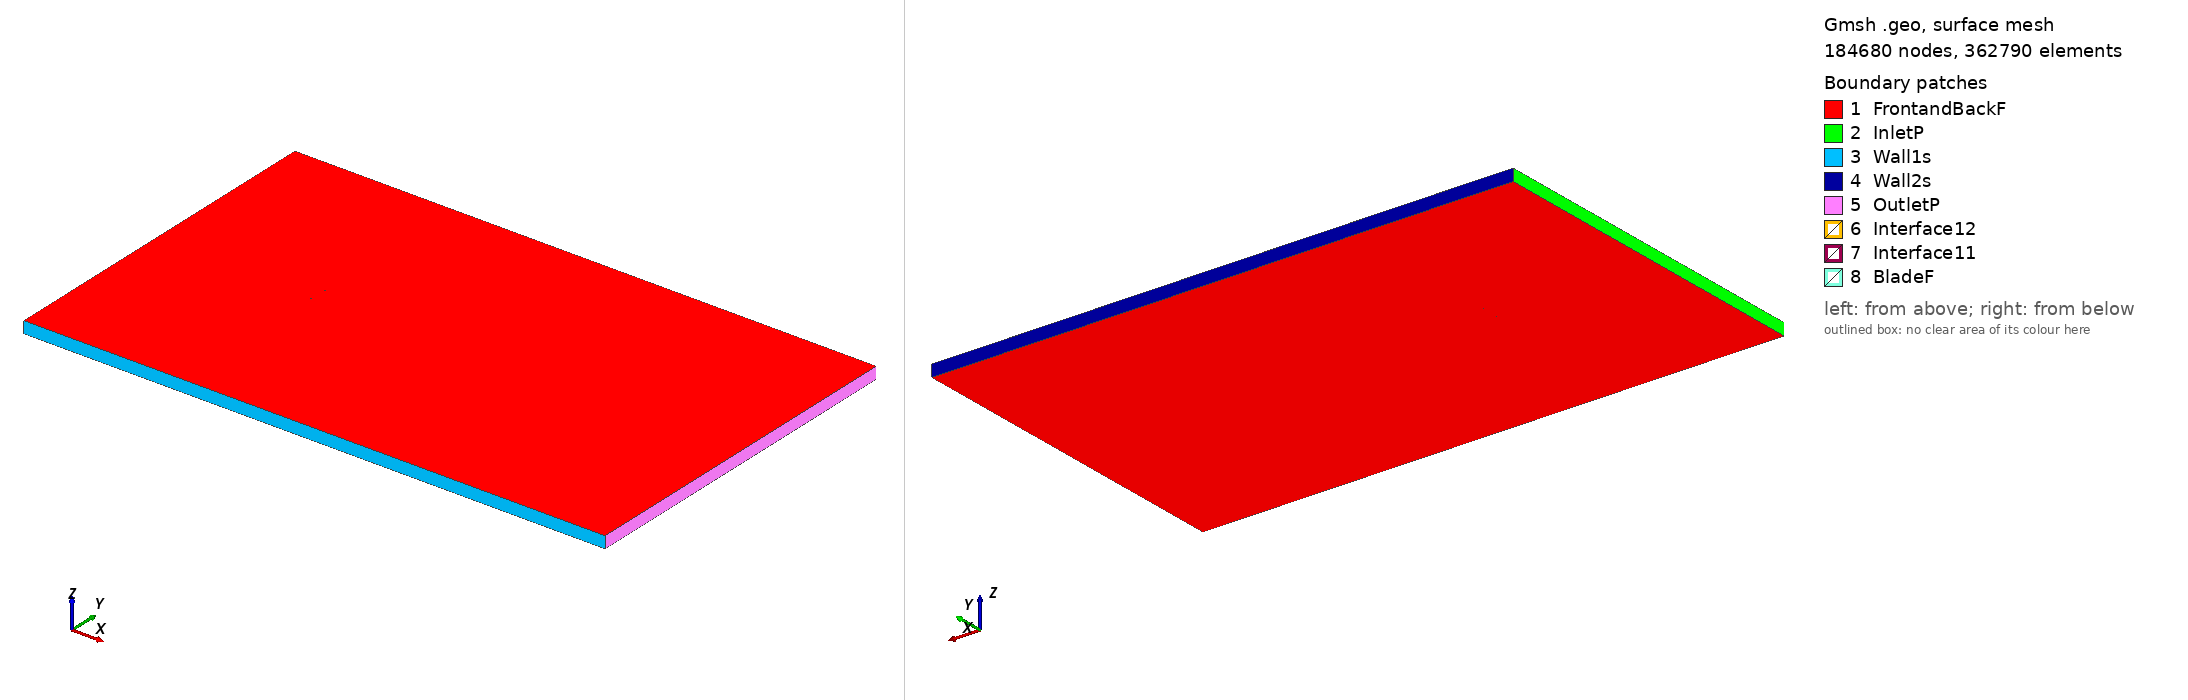

Gmsh geometry script, surface-meshed: 184680 nodes, 362790 surface elements. Boundary patches (legend numbers): 1 FrontandBackF, 2 InletP, 3 Wall1s, 4 Wall2s, 5 OutletP, 6 Interface12, 7 Interface11, 8 BladeF. Left view from above one corner, right view from below the opposite corner. Legend entries are the model's physical surfaces. The drawing asked Gmsh for element sizes between 1% and 20% of the model's largest extent; the script's own settings can give other sizes.

=== naca16015_tsr_-4.6964_aoa_-5.6911.geo (drawn) ===
SetFactory("OpenCASCADE");

Point(1) = {0.074558, 0.745160, 0, 1.0};
Point(2) = {0.068286, 0.746492, 0, 1.0};
Point(3) = {0.060543, 0.747819, 0, 1.0};
Point(4) = {0.045155, 0.749484, 0, 1.0};
Point(5) = {0.029883, 0.750000, 0, 1.0};
Point(6) = {0.014705, 0.749562, 0, 1.0};
Point(7) = {-0.000398, 0.748372, 0, 1.0};
Point(8) = {-0.015443, 0.746596, 0, 1.0};
Point(9) = {-0.030432, 0.744271, 0, 1.0};
Point(10) = {-0.045362, 0.741349, 0, 1.0};
Point(11) = {-0.052799, 0.739600, 0, 1.0};
Point(12) = {-0.060208, 0.737574, 0, 1.0};
Point(13) = {-0.063896, 0.736397, 0, 1.0};
Point(14) = {-0.067566, 0.735037, 0, 1.0};
Point(15) = {-0.071201, 0.733335, 0, 1.0};
Point(16) = {-0.072989, 0.732180, 0, 1.0};
Point(17) = {-0.074630, 0.729558, 0, 1.0};
Point(18) = {-0.072504, 0.727312, 0, 1.0};
Point(19) = {-0.070523, 0.726532, 0, 1.0};
Point(20) = {-0.066623, 0.725581, 0, 1.0};
Point(21) = {-0.062757, 0.724973, 0, 1.0};
Point(22) = {-0.058909, 0.724546, 0, 1.0};
Point(23) = {-0.051246, 0.724022, 0, 1.0};
Point(24) = {-0.043611, 0.723775, 0, 1.0};
Point(25) = {-0.028398, 0.723858, 0, 1.0};
Point(26) = {-0.013244, 0.724537, 0, 1.0};
Point(27) = {0.001855, 0.725764, 0, 1.0};
Point(28) = {0.016896, 0.727578, 0, 1.0};
Point(29) = {0.031861, 0.730144, 0, 1.0};
Point(30) = {0.046732, 0.733665, 0, 1.0};
Point(31) = {0.061488, 0.738333, 0, 1.0};
Point(32) = {0.068817, 0.741163, 0, 1.0};
Point(33) = {0.074703, 0.743706, 0, 1.0};
Point(34) = {-0.074558, -0.745160, 0, 1.0};
Point(35) = {-0.068286, -0.746492, 0, 1.0};
Point(36) = {-0.060543, -0.747819, 0, 1.0};
Point(37) = {-0.045155, -0.749484, 0, 1.0};
Point(38) = {-0.029883, -0.750000, 0, 1.0};
Point(39) = {-0.014705, -0.749562, 0, 1.0};
Point(40) = {0.000398, -0.748372, 0, 1.0};
Point(41) = {0.015443, -0.746596, 0, 1.0};
Point(42) = {0.030432, -0.744271, 0, 1.0};
Point(43) = {0.045362, -0.741349, 0, 1.0};
Point(44) = {0.052799, -0.739600, 0, 1.0};
Point(45) = {0.060208, -0.737574, 0, 1.0};
Point(46) = {0.063896, -0.736397, 0, 1.0};
Point(47) = {0.067566, -0.735037, 0, 1.0};
Point(48) = {0.071201, -0.733335, 0, 1.0};
Point(49) = {0.072989, -0.732180, 0, 1.0};
Point(50) = {0.074630, -0.729558, 0, 1.0};
Point(51) = {0.072504, -0.727312, 0, 1.0};
Point(52) = {0.070523, -0.726532, 0, 1.0};
Point(53) = {0.066623, -0.725581, 0, 1.0};
Point(54) = {0.062757, -0.724973, 0, 1.0};
Point(55) = {0.058909, -0.724546, 0, 1.0};
Point(56) = {0.051246, -0.724022, 0, 1.0};
Point(57) = {0.043611, -0.723775, 0, 1.0};
Point(58) = {0.028398, -0.723858, 0, 1.0};
Point(59) = {0.013244, -0.724537, 0, 1.0};
Point(60) = {-0.001855, -0.725764, 0, 1.0};
Point(61) = {-0.016896, -0.727578, 0, 1.0};
Point(62) = {-0.031861, -0.730144, 0, 1.0};
Point(63) = {-0.046732, -0.733665, 0, 1.0};
Point(64) = {-0.061488, -0.738333, 0, 1.0};
Point(65) = {-0.068817, -0.741163, 0, 1.0};
Point(66) = {-0.074703, -0.743706, 0, 1.0};

// Lines: first blade (splines 1-4)
Spline(1) = {1:33};
Spline(2) = {33,1};

// Lines: second blade (splines 5-8)
Spline(3) = {34:66};
Spline(4) = {66,34};

// Outer domain (points 20001-4 and lines)
Point(67) = {-13.50000000, -15.00000000, 0, 1.0};
Point(68) = {-13.50000000, 15.00000000, 0, 1.0};
Point(69) = {36.00000000, 15.00000000, 0, 1.0};
Point(70) = {36.00000000, -15.00000000, 0, 1.0};
Line(11) = {67, 68};
Line(12) = {68, 69};
Line(13) = {69, 70};
Line(14) = {67, 70};

// Interface (between moving and stationary domain) (circles)
Circle(9) = {0, 0, 0, 0.80000000, 0, 2*Pi};
Circle(10) = {0, 0, 0, 0.80000000, 0, 2*Pi};

// Loops collect Lines/Splines/etc (blade1, blade2, domain, first circle)
Line Loop(1) = {1:2};
Line Loop(2) = {3:4};
Line Loop(3) = {11,12,13,-14};
Line Loop(4) = {9};

// BooleanDifference cuts out the circle/interface from the domain
Plane Surface(1) = {3};
Plane Surface(2) = {4};
BooleanDifference{ Surface{1}; Delete;}{ Surface{2}; Delete;}

// This one cuts out the blades from the inner circle/interface
Line Loop(6) = {10};
Plane Surface(5) = {6};
Plane Surface(6) = {1};
Plane Surface(7) = {2};
BooleanDifference{ Surface{5}; Delete;}{ Surface{6,7}; Delete;}

// extrude to 3rd dimension
Extrude {0, 0, 1} {Surface{1}; Surface{5}; Layers{1}; Recombine;}

// Physical Surfaces are the named boundaries (patches)
Physical Surface("Interface11") = {12};
Physical Surface("Interface12") = {10};

// sides of domain
Physical Surface("InletP") = {6};
Physical Surface("OutletP") = {9};

// top and bottom of domain
Physical Surface("Wall1s") = {7};
Physical Surface("Wall2s") = {8};

// Check FrontandBackF by ensuring there is nothing in the 3rd dimension
Physical Surface("FrontandBackF") = {1,11,5,17};
Physical Surface("BladeF") = {13:16};
Physical Volume("Turbine") = {2};
Physical Volume("Farfield") = {1};

// settings for airfoil boundary layer
Field[1] = BoundaryLayer;
Field[1].EdgesList = {1:4};
Field[1].hwall_n = 1e-3;
Field[1].thickness = 1.5e-2;
Field[1].ratio = 1.05;
Field[1].Quads = 1;
BoundaryLayer Field = 1;

// control points for mesh (blade and interface)
// floor((arc length / 1.5mm)/ 2) -> Transfinite Line
Transfinite Line {1,3} = 102 Using Progression 1;
Transfinite Line {2,4} = 2 Using Progression 1;
Transfinite Line {9, 15} = 800 Using Progression 1;

// For more information on gmsh syntax, visit http://gmsh.info/doc/texinfo/gmsh.html
